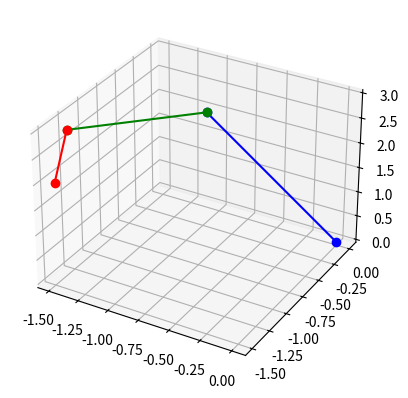

Write the Python code that produced this figure.
import numpy as np
import matplotlib.pyplot as plt
from scipy.optimize import minimize

# Example using 3DOF

# The Denavit-Hartenberg transformation matrix
def dh_transform_matrix(theta, alpha, a, d):
    return np.array([
        [np.cos(theta), -np.sin(theta)*np.cos(alpha), np.sin(theta)*np.sin(alpha), a*np.cos(theta)],
        [np.sin(theta), np.cos(theta)*np.cos(alpha), -np.cos(theta)*np.sin(alpha), a*np.sin(theta)],
        [0, np.sin(alpha), np.cos(alpha), d],
        [0, 0, 0, 1]
    ])
    
# Forward kinematic function, inputs 3 angles and 3 segment lengths
def forward_kinematics(theta1, theta2, theta3, l1, l2, l3):
    # Define DH parameters
    alpha = [0, 0, 0]
    a = [l1, l2, l3]
    d = [3, 0, -3]

    # Create matrices with parameters
    A1_0 = dh_transform_matrix(theta1, alpha[0], a[0], d[0])
    A2_1 = dh_transform_matrix(theta2, alpha[1], a[1], d[1])
    A3_2 = dh_transform_matrix(theta3, alpha[2], a[2], d[2])

    # Dot product of the matrices to get the rotational matrix and translation vector
    t_end_effector_1 = A1_0
    t_end_effector_2 = np.dot(t_end_effector_1, A2_1)
    t_end_effector_3 = np.dot(t_end_effector_2, A3_2)
    
    # Extract positions from the matrices
    x1, y1, z1 = t_end_effector_1[0, 3], t_end_effector_1[1, 3], t_end_effector_1[2, 3]
    x2, y2, z2 = t_end_effector_2[0, 3], t_end_effector_2[1, 3], t_end_effector_2[2, 3]
    x3, y3, z3 = t_end_effector_3[0, 3], t_end_effector_3[1, 3], t_end_effector_3[2, 3]

    return x1, y1, z1, x2, y2, z2, x3, y3, z3

def inverse_kinematics(target_x, target_y, target_z, l1, l2, l3):
    def objective(theta):
        x1, y1, z1, x2, y2, z2, x3, y3, z3 = forward_kinematics(theta[0], theta[1], theta[2], l1, l2, l3)
        return (x1 - target_x)**2 + (y1 - target_y)**2 + (z1 - target_z)**2 + \
               (x2 - target_x)**2 + (y2 - target_y)**2 + (z2 - target_z)**2 + \
               (x3 - target_x)**2 + (y3 - target_y)**2 + (z3 - target_z)**2
    
    initial_angles = [0, 0, 0]
    
    result = minimize(objective, initial_angles, method="BFGS")
    
    if result.success:
        joint_angles = result.x + 1e-6
        return joint_angles
    else:
        raise ValueError("Inverse kinematics optimization failure")
    
# Test
target_x = -2
target_y = -2
target_z = 2
    
l1 = 1
l2 = 1
l3 = 0.1
    
joint_angles = inverse_kinematics(target_x, target_y, target_z, l1, l2, l3)
    
print("Joint Angles:", joint_angles)

# Calculate forward kinematics
x1, y1, z1, x2, y2, z2, x3, y3, z3 = forward_kinematics(joint_angles[0], joint_angles[1], joint_angles[2], l1, l2, l3)

# Create a 3D plot
fig = plt.figure()
ax = fig.add_subplot(111, projection='3d')

# See segment positions
print(x1, y1, z1, x2, y2, z2, x3, y3, z3)

# Plot the arm segment by segment
ax.plot([0, x1], [0, y1], [0, z1], 'bo-')
ax.plot([x1, x2], [y1, y2], [z1, z2], 'go-')
ax.plot([x2, x3], [y2, y3], [z2, target_z], 'ro-')

plt.show()